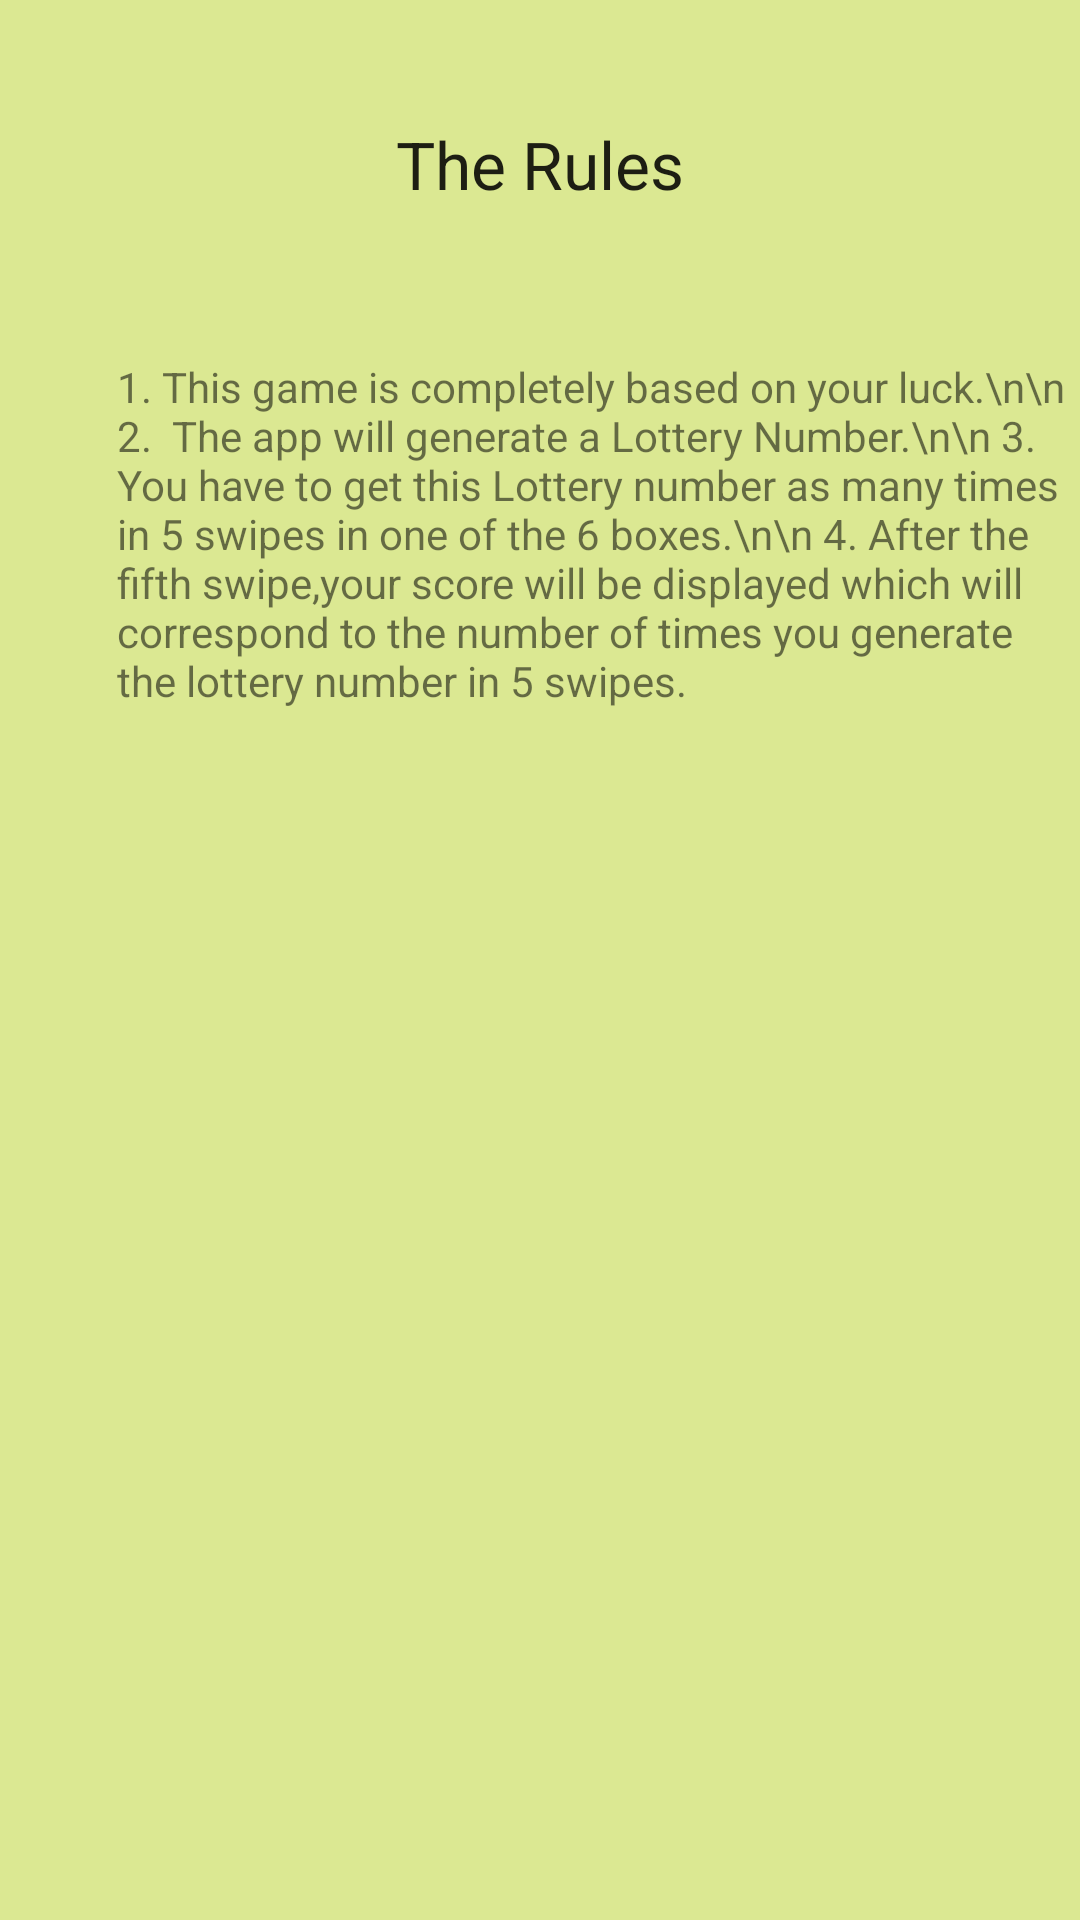

Here is an Android app screen rendered from its layout file. Give the layout XML and the strings, colors and styles it references.
<!-- AndroidManifest.xml: application theme AppTheme -->
<!-- res/layout/popwindow.xml -->
<?xml version="1.0" encoding="utf-8"?>
<RelativeLayout xmlns:android="http://schemas.android.com/apk/res/android"
    android:layout_width="match_parent" android:layout_height="match_parent"
    android:background="#ffdbe892">

    <TextView
        android:layout_width="wrap_content"
        android:layout_height="wrap_content"
        android:textAppearance="?android:attr/textAppearanceLarge"
        android:text="The Rules"
        android:id="@+id/textView2"
        android:layout_alignParentTop="true"
        android:layout_centerHorizontal="true"
        android:layout_marginTop="40dp" />

    <TextView
        android:layout_width="wrap_content"
        android:layout_height="wrap_content"
        android:text="1. This game is completely based on your luck.\n\n
2.  The app will generate a Lottery Number.\n\n
3. You have to get this Lottery number as many times in 5 swipes in one of the 6 boxes.\n\n
4. After the fifth swipe,your score will be displayed which will correspond to the number of times you generate the lottery number in 5 swipes."
        android:id="@+id/textView3"
        android:layout_marginTop="50dp"
        android:layout_below="@+id/textView2"
        android:layout_alignParentLeft="true"
        android:layout_alignParentStart="true"
        android:layout_marginLeft="39dp"
        android:layout_marginStart="39dp" />

</RelativeLayout>
<!-- resources referenced by this layout -->
<resources>
  <style name="AppTheme" parent="Theme.AppCompat.Light.DarkActionBar">
          
      </style>
</resources>
